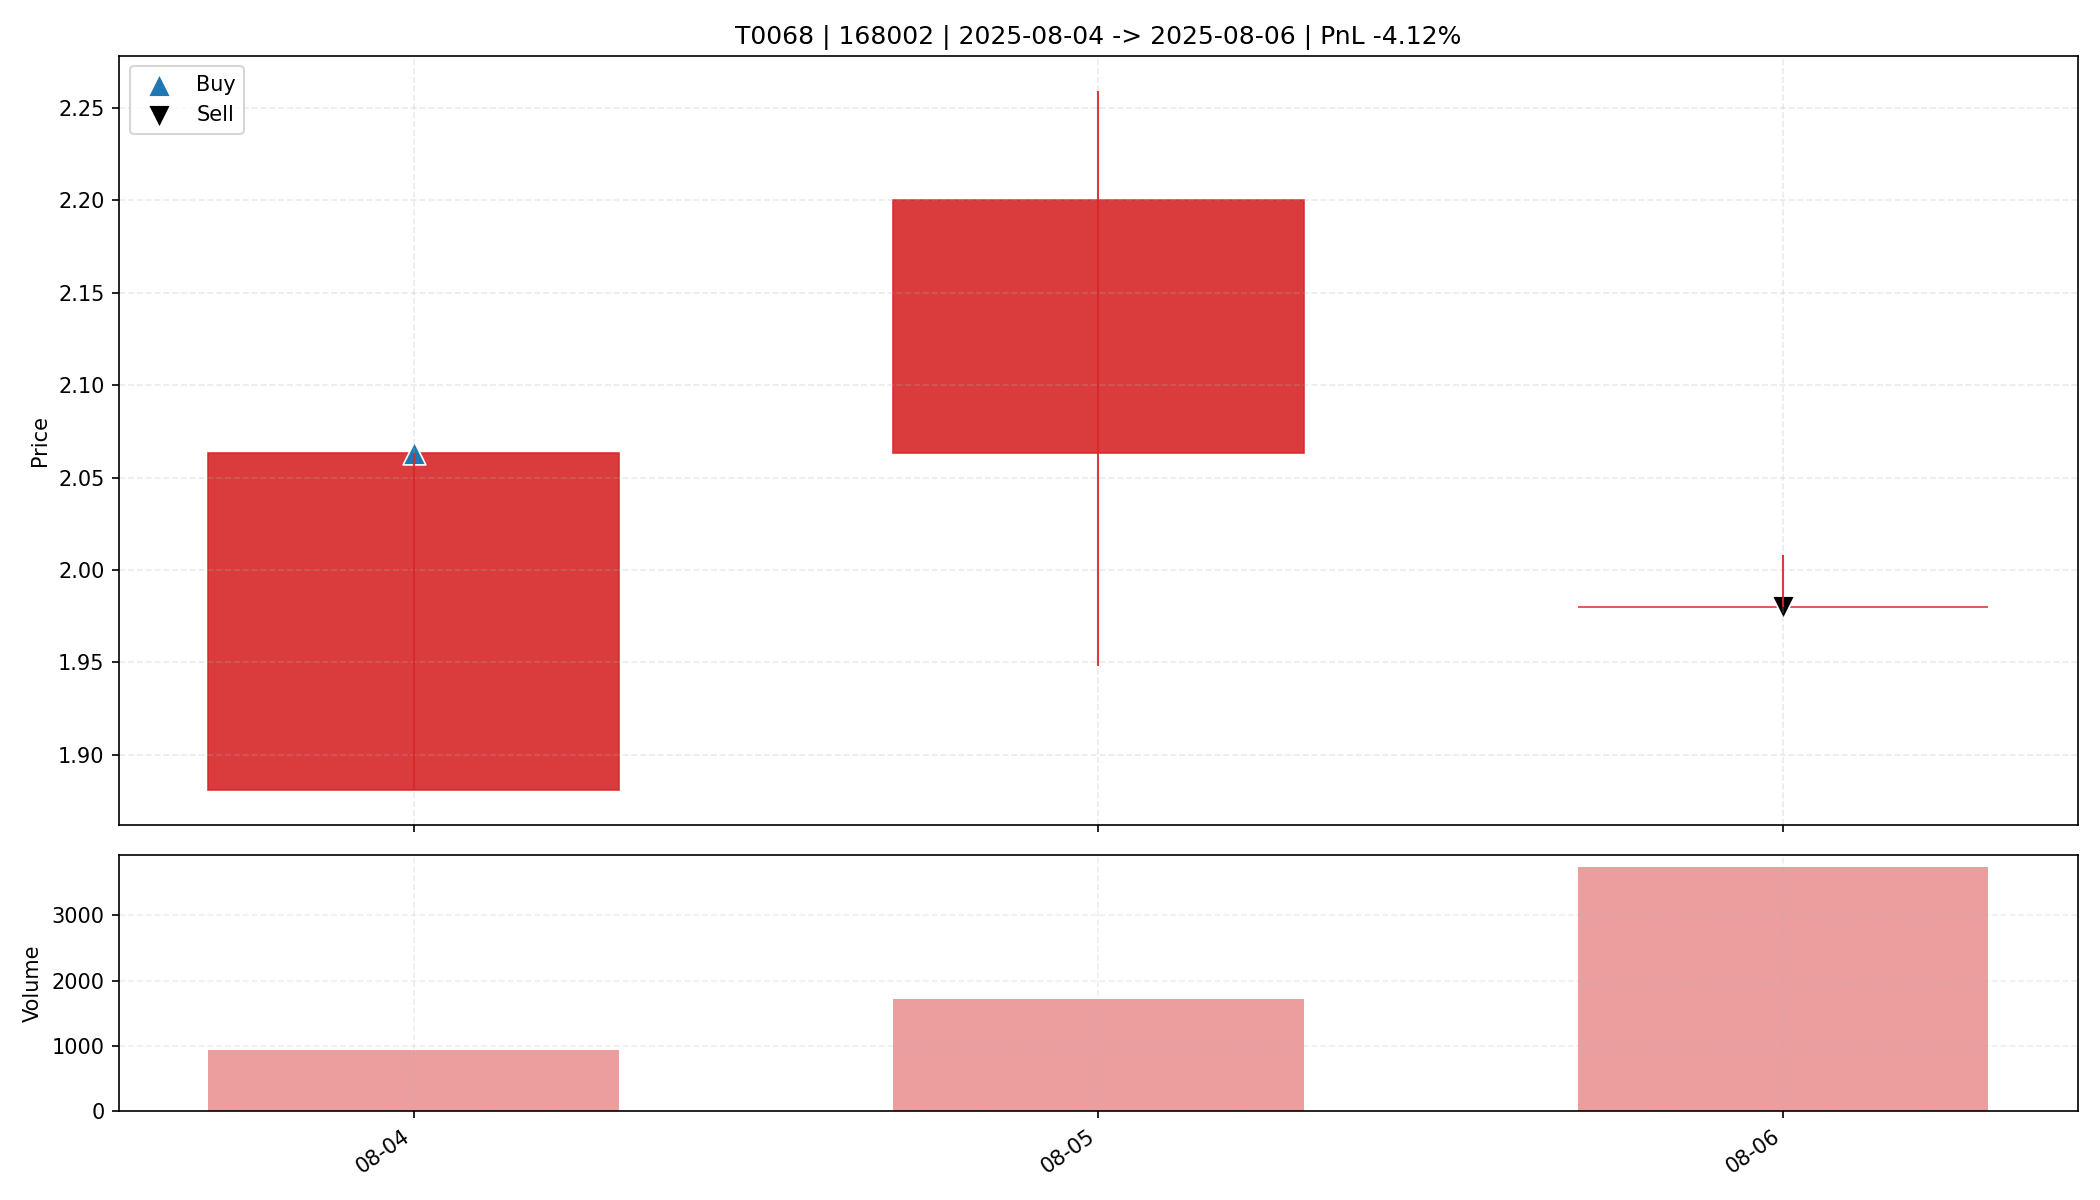

Source data for this figure (header and first rows):
date, open, high, low, close, amount, volume, trade_id, code, buy_date, sell_date, buy_price, sell_price, matched_shares, buy_reason, sell_reason, sell_profit_pct, sell_hold_days, is_buy_day, is_sell_day, holding_day_index
2025-08-04, 1.881, 2.063, 1.881, 2.063, 190767, 936.3, T0068, 168002, 2025-08-04, 2025-08-06, 2.063, 1.98, 7950, 前10日振幅9.1%, 阳线涨幅9.7%, 突破均线, 创20日新高, 放量2.…, ATR吊灯止盈(Close=1.980 <= Exit=2.044, HH20=…, -4.119, 2.0, True, False, 0
2025-08-05, 2.063, 2.259, 1.948, 2.2, 375937, 1720, T0068, 168002, 2025-08-04, 2025-08-06, 2.063, 1.98, 7950, 前10日振幅9.1%, 阳线涨幅9.7%, 突破均线, 创20日新高, 放量2.…, ATR吊灯止盈(Close=1.980 <= Exit=2.044, HH20=…, -4.119, 2.0, False, False, 1
2025-08-06, 1.98, 2.008, 1.98, 1.98, 742296, 3742, T0068, 168002, 2025-08-04, 2025-08-06, 2.063, 1.98, 7950, 前10日振幅9.1%, 阳线涨幅9.7%, 突破均线, 创20日新高, 放量2.…, ATR吊灯止盈(Close=1.980 <= Exit=2.044, HH20=…, -4.119, 2.0, False, True, 2
